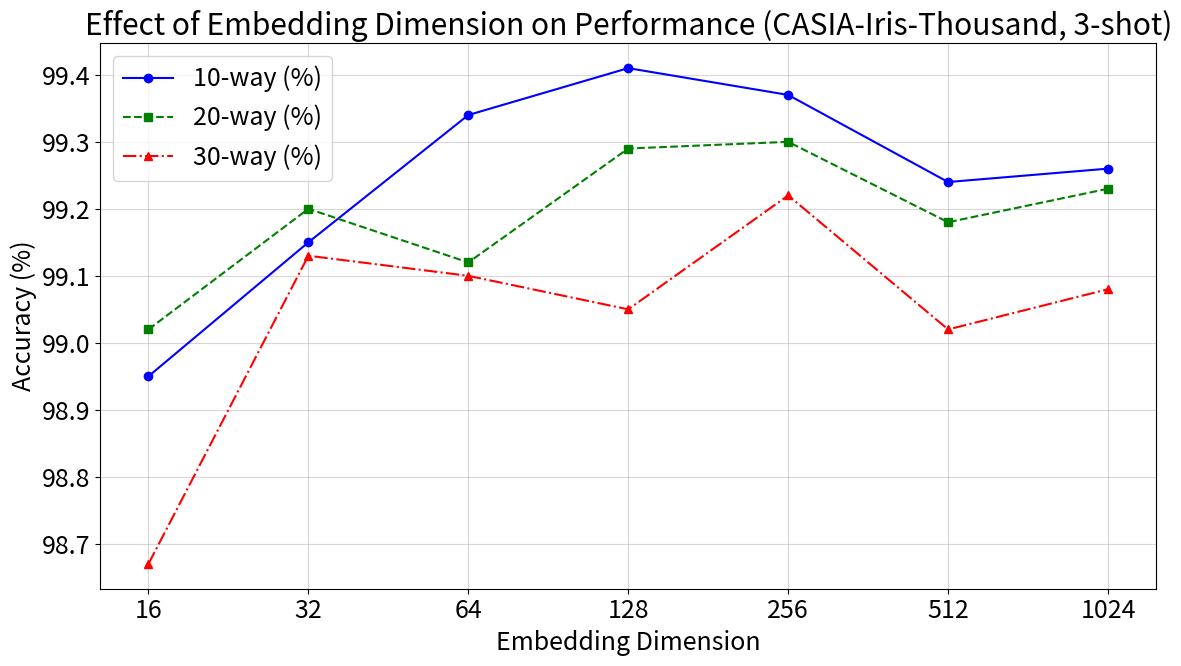

Source code (Python):
import matplotlib.pyplot as plt

# Data from Table 5
embed_dim = [16, 32, 64, 128, 256, 512, 1024]

# Accuracy values for each N-way setting
way_10 = [98.95, 99.15, 99.34, 99.41, 99.37, 99.24, 99.26]
way_20 = [99.02, 99.20, 99.12, 99.29, 99.30, 99.18, 99.23]
way_30 = [98.67, 99.13, 99.10, 99.05, 99.22, 99.02, 99.08]

# 1. SET GLOBAL FONT SIZES (Easiest way)
plt.rcParams.update({'font.size': 18}) # Base font size for everything

plt.figure(figsize=(12, 7)) # Increased figure size slightly for larger fonts

# Plotting the three lines
plt.plot(embed_dim, way_10, marker='o', linestyle='-', label='10-way (%)', color='blue')
plt.plot(embed_dim, way_20, marker='s', linestyle='--', label='20-way (%)', color='green')
plt.plot(embed_dim, way_30, marker='^', linestyle='-.', label='30-way (%)', color='red')

# Using a log scale for x-axis as embedding dimensions are powers of 2
plt.xscale('log', base=2)
plt.xticks(embed_dim, labels=embed_dim)

# Adding labels and title
plt.title('Effect of Embedding Dimension on Performance (CASIA-Iris-Thousand, 3-shot)')
plt.xlabel('Embedding Dimension')
plt.ylabel('Accuracy (%)')
plt.grid(True, which="both", ls="-", alpha=0.5)
plt.legend()

# # Highlighting the peak for the report
# plt.annotate('Max: 99.41%', xy=(128, 99.41), xytext=(150, 99.45),
#              arrowprops=dict(facecolor='black', shrink=0.05, width=1, headwidth=5))

plt.tight_layout()
# Save the plot as a high-resolution PNG
plt.savefig('embedding_dimension_performance.png', dpi=300, bbox_inches='tight')
